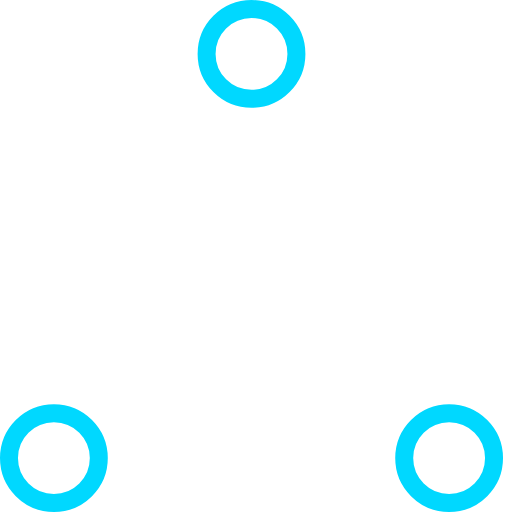
t = 0.00 s
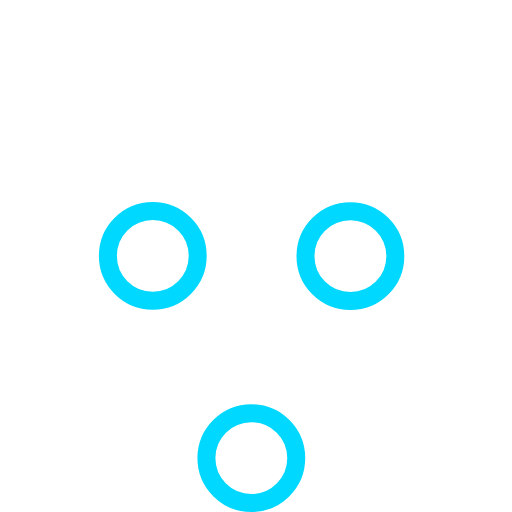
t = 0.37 s
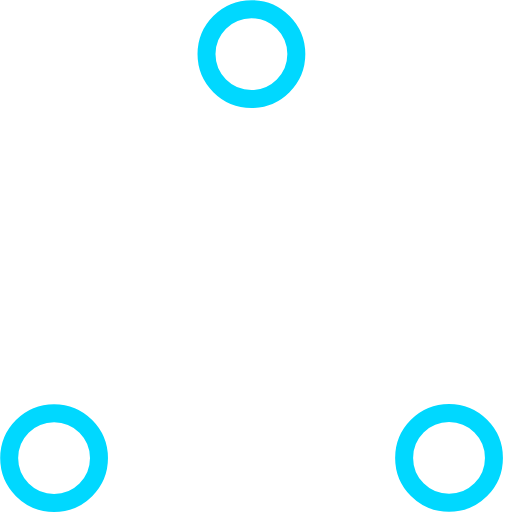
t = 0.73 s
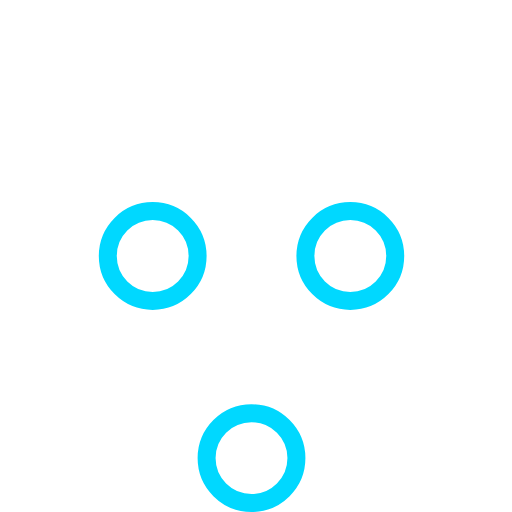
t = 1.10 s
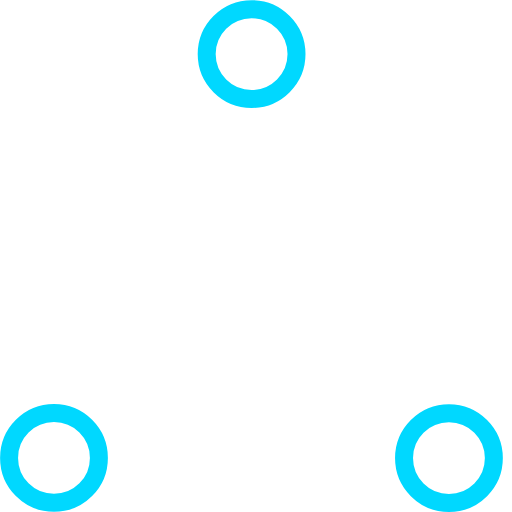
t = 1.47 s
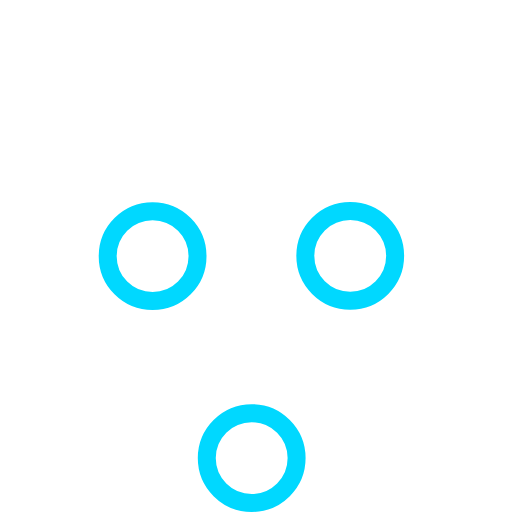
t = 1.83 s

The animated SVG that drew these frames (rendered in a browser with its animation timeline set to each time). Animation: 6 SMIL elements (animate=6); one cycle of 2.20 s, repeats indefinitely.

<!-- By Sam Herbert (@sherb), for everyone. More @ http://goo.gl/7AJzbL -->
<!-- Todo: add easing -->
<svg width="57" height="57" viewBox="0 0 57 57" xmlns="http://www.w3.org/2000/svg" stroke="#00d8ff">
    <g fill="none" fill-rule="evenodd">
        <g transform="translate(1 1)" stroke-width="2">
            <circle cx="5" cy="50" r="5">
                <animate attributeName="cy"
                     begin="0s" dur="2.2s"
                     values="50;5;50;50"
                     calcMode="linear"
                     repeatCount="indefinite" />
                <animate attributeName="cx"
                     begin="0s" dur="2.2s"
                     values="5;27;49;5"
                     calcMode="linear"
                     repeatCount="indefinite" />
            </circle>
            <circle cx="27" cy="5" r="5">
                <animate attributeName="cy"
                     begin="0s" dur="2.2s"
                     from="5" to="5"
                     values="5;50;50;5"
                     calcMode="linear"
                     repeatCount="indefinite" />
                <animate attributeName="cx"
                     begin="0s" dur="2.2s"
                     from="27" to="27"
                     values="27;49;5;27"
                     calcMode="linear"
                     repeatCount="indefinite" />
            </circle>
            <circle cx="49" cy="50" r="5">
                <animate attributeName="cy"
                     begin="0s" dur="2.2s"
                     values="50;50;5;50"
                     calcMode="linear"
                     repeatCount="indefinite" />
                <animate attributeName="cx"
                     from="49" to="49"
                     begin="0s" dur="2.2s"
                     values="49;5;27;49"
                     calcMode="linear"
                     repeatCount="indefinite" />
            </circle>
        </g>
    </g>
</svg>